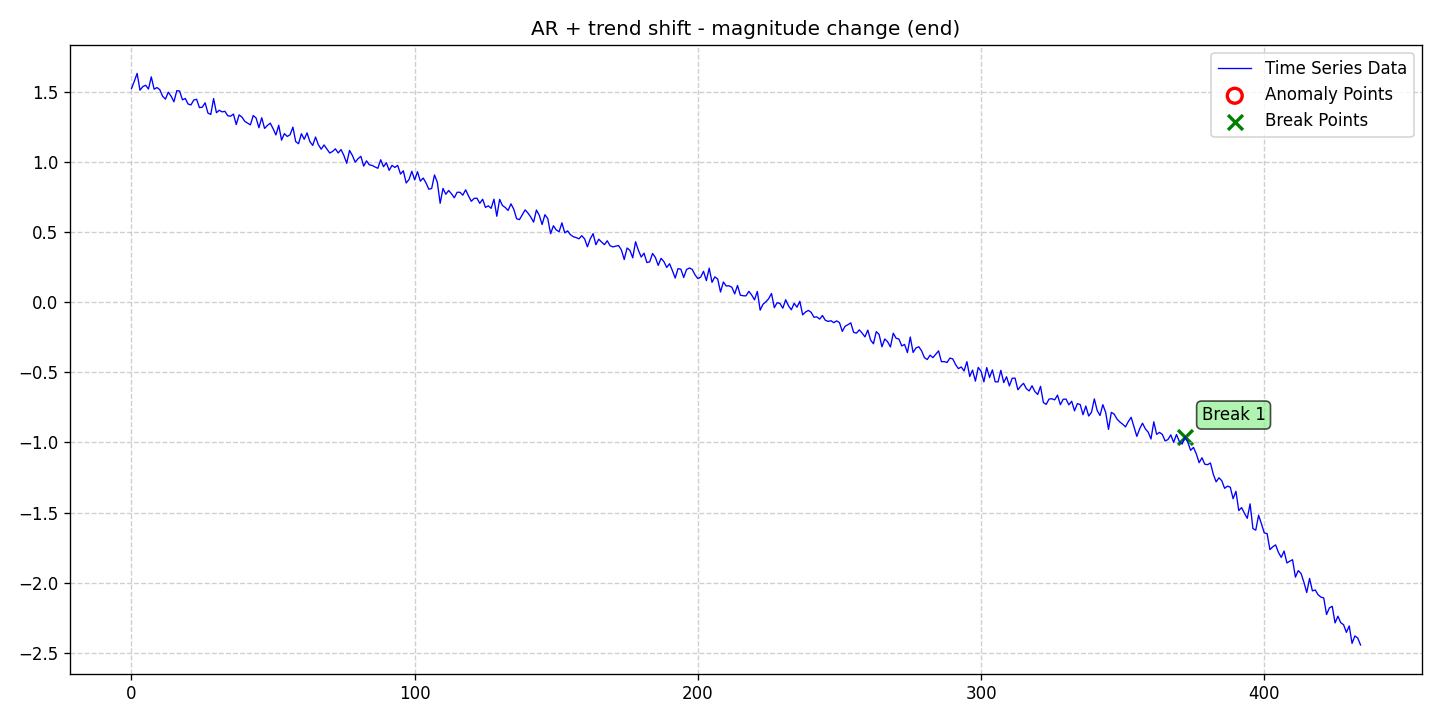

Data behind this chart, as committed beside it:
date, data, stationary, det_lin_up, det_lin_down, det_quad, det_cubic, det_exp, det_damped, stoc_trend, volatility, single_seas, multiple_seas, point_anom_single, point_anom_multi, collect_anom, context_anom, mean_shift, var_shift, trend_shift, point_anom_count, point_anom_location, point_anom_point, collect_anom_count
2020-01-01, 1.521, 0, 0, 0, 0, 0, 0, 0, 0, 0, 0, 0, 0, 0, 0, 0, 0, 0, 1, 0, none, , 0
2020-01-02, 1.573, 0, 0, 0, 0, 0, 0, 0, 0, 0, 0, 0, 0, 0, 0, 0, 0, 0, 1, 0, none, , 0
2020-01-03, 1.63, 0, 0, 0, 0, 0, 0, 0, 0, 0, 0, 0, 0, 0, 0, 0, 0, 0, 1, 0, none, , 0
2020-01-04, 1.51, 0, 0, 0, 0, 0, 0, 0, 0, 0, 0, 0, 0, 0, 0, 0, 0, 0, 1, 0, none, , 0
2020-01-05, 1.535, 0, 0, 0, 0, 0, 0, 0, 0, 0, 0, 0, 0, 0, 0, 0, 0, 0, 1, 0, none, , 0
2020-01-06, 1.545, 0, 0, 0, 0, 0, 0, 0, 0, 0, 0, 0, 0, 0, 0, 0, 0, 0, 1, 0, none, , 0
2020-01-07, 1.518, 0, 0, 0, 0, 0, 0, 0, 0, 0, 0, 0, 0, 0, 0, 0, 0, 0, 1, 0, none, , 0
2020-01-08, 1.605, 0, 0, 0, 0, 0, 0, 0, 0, 0, 0, 0, 0, 0, 0, 0, 0, 0, 1, 0, none, , 0
2020-01-09, 1.517, 0, 0, 0, 0, 0, 0, 0, 0, 0, 0, 0, 0, 0, 0, 0, 0, 0, 1, 0, none, , 0
2020-01-10, 1.529, 0, 0, 0, 0, 0, 0, 0, 0, 0, 0, 0, 0, 0, 0, 0, 0, 0, 1, 0, none, , 0
2020-01-11, 1.513, 0, 0, 0, 0, 0, 0, 0, 0, 0, 0, 0, 0, 0, 0, 0, 0, 0, 1, 0, none, , 0
2020-01-12, 1.467, 0, 0, 0, 0, 0, 0, 0, 0, 0, 0, 0, 0, 0, 0, 0, 0, 0, 1, 0, none, , 0
2020-01-13, 1.446, 0, 0, 0, 0, 0, 0, 0, 0, 0, 0, 0, 0, 0, 0, 0, 0, 0, 1, 0, none, , 0
2020-01-14, 1.496, 0, 0, 0, 0, 0, 0, 0, 0, 0, 0, 0, 0, 0, 0, 0, 0, 0, 1, 0, none, , 0
2020-01-15, 1.467, 0, 0, 0, 0, 0, 0, 0, 0, 0, 0, 0, 0, 0, 0, 0, 0, 0, 1, 0, none, , 0
2020-01-16, 1.427, 0, 0, 0, 0, 0, 0, 0, 0, 0, 0, 0, 0, 0, 0, 0, 0, 0, 1, 0, none, , 0
2020-01-17, 1.506, 0, 0, 0, 0, 0, 0, 0, 0, 0, 0, 0, 0, 0, 0, 0, 0, 0, 1, 0, none, , 0
2020-01-18, 1.504, 0, 0, 0, 0, 0, 0, 0, 0, 0, 0, 0, 0, 0, 0, 0, 0, 0, 1, 0, none, , 0
2020-01-19, 1.441, 0, 0, 0, 0, 0, 0, 0, 0, 0, 0, 0, 0, 0, 0, 0, 0, 0, 1, 0, none, , 0
2020-01-20, 1.451, 0, 0, 0, 0, 0, 0, 0, 0, 0, 0, 0, 0, 0, 0, 0, 0, 0, 1, 0, none, , 0
2020-01-21, 1.411, 0, 0, 0, 0, 0, 0, 0, 0, 0, 0, 0, 0, 0, 0, 0, 0, 0, 1, 0, none, , 0
2020-01-22, 1.405, 0, 0, 0, 0, 0, 0, 0, 0, 0, 0, 0, 0, 0, 0, 0, 0, 0, 1, 0, none, , 0
2020-01-23, 1.44, 0, 0, 0, 0, 0, 0, 0, 0, 0, 0, 0, 0, 0, 0, 0, 0, 0, 1, 0, none, , 0
2020-01-24, 1.445, 0, 0, 0, 0, 0, 0, 0, 0, 0, 0, 0, 0, 0, 0, 0, 0, 0, 1, 0, none, , 0
2020-01-25, 1.386, 0, 0, 0, 0, 0, 0, 0, 0, 0, 0, 0, 0, 0, 0, 0, 0, 0, 1, 0, none, , 0
2020-01-26, 1.389, 0, 0, 0, 0, 0, 0, 0, 0, 0, 0, 0, 0, 0, 0, 0, 0, 0, 1, 0, none, , 0
2020-01-27, 1.42, 0, 0, 0, 0, 0, 0, 0, 0, 0, 0, 0, 0, 0, 0, 0, 0, 0, 1, 0, none, , 0
2020-01-28, 1.347, 0, 0, 0, 0, 0, 0, 0, 0, 0, 0, 0, 0, 0, 0, 0, 0, 0, 1, 0, none, , 0
2020-01-29, 1.337, 0, 0, 0, 0, 0, 0, 0, 0, 0, 0, 0, 0, 0, 0, 0, 0, 0, 1, 0, none, , 0
2020-01-30, 1.45, 0, 0, 0, 0, 0, 0, 0, 0, 0, 0, 0, 0, 0, 0, 0, 0, 0, 1, 0, none, , 0
2020-01-31, 1.349, 0, 0, 0, 0, 0, 0, 0, 0, 0, 0, 0, 0, 0, 0, 0, 0, 0, 1, 0, none, , 0
2020-02-01, 1.367, 0, 0, 0, 0, 0, 0, 0, 0, 0, 0, 0, 0, 0, 0, 0, 0, 0, 1, 0, none, , 0
2020-02-02, 1.355, 0, 0, 0, 0, 0, 0, 0, 0, 0, 0, 0, 0, 0, 0, 0, 0, 0, 1, 0, none, , 0
2020-02-03, 1.359, 0, 0, 0, 0, 0, 0, 0, 0, 0, 0, 0, 0, 0, 0, 0, 0, 0, 1, 0, none, , 0
2020-02-04, 1.328, 0, 0, 0, 0, 0, 0, 0, 0, 0, 0, 0, 0, 0, 0, 0, 0, 0, 1, 0, none, , 0
2020-02-05, 1.324, 0, 0, 0, 0, 0, 0, 0, 0, 0, 0, 0, 0, 0, 0, 0, 0, 0, 1, 0, none, , 0
2020-02-06, 1.34, 0, 0, 0, 0, 0, 0, 0, 0, 0, 0, 0, 0, 0, 0, 0, 0, 0, 1, 0, none, , 0
2020-02-07, 1.265, 0, 0, 0, 0, 0, 0, 0, 0, 0, 0, 0, 0, 0, 0, 0, 0, 0, 1, 0, none, , 0
2020-02-08, 1.334, 0, 0, 0, 0, 0, 0, 0, 0, 0, 0, 0, 0, 0, 0, 0, 0, 0, 1, 0, none, , 0
2020-02-09, 1.318, 0, 0, 0, 0, 0, 0, 0, 0, 0, 0, 0, 0, 0, 0, 0, 0, 0, 1, 0, none, , 0
2020-02-10, 1.288, 0, 0, 0, 0, 0, 0, 0, 0, 0, 0, 0, 0, 0, 0, 0, 0, 0, 1, 0, none, , 0
2020-02-11, 1.275, 0, 0, 0, 0, 0, 0, 0, 0, 0, 0, 0, 0, 0, 0, 0, 0, 0, 1, 0, none, , 0
2020-02-12, 1.263, 0, 0, 0, 0, 0, 0, 0, 0, 0, 0, 0, 0, 0, 0, 0, 0, 0, 1, 0, none, , 0
2020-02-13, 1.329, 0, 0, 0, 0, 0, 0, 0, 0, 0, 0, 0, 0, 0, 0, 0, 0, 0, 1, 0, none, , 0
2020-02-14, 1.312, 0, 0, 0, 0, 0, 0, 0, 0, 0, 0, 0, 0, 0, 0, 0, 0, 0, 1, 0, none, , 0
2020-02-15, 1.242, 0, 0, 0, 0, 0, 0, 0, 0, 0, 0, 0, 0, 0, 0, 0, 0, 0, 1, 0, none, , 0
2020-02-16, 1.313, 0, 0, 0, 0, 0, 0, 0, 0, 0, 0, 0, 0, 0, 0, 0, 0, 0, 1, 0, none, , 0
2020-02-17, 1.237, 0, 0, 0, 0, 0, 0, 0, 0, 0, 0, 0, 0, 0, 0, 0, 0, 0, 1, 0, none, , 0
2020-02-18, 1.259, 0, 0, 0, 0, 0, 0, 0, 0, 0, 0, 0, 0, 0, 0, 0, 0, 0, 1, 0, none, , 0
2020-02-19, 1.275, 0, 0, 0, 0, 0, 0, 0, 0, 0, 0, 0, 0, 0, 0, 0, 0, 0, 1, 0, none, , 0
2020-02-20, 1.236, 0, 0, 0, 0, 0, 0, 0, 0, 0, 0, 0, 0, 0, 0, 0, 0, 0, 1, 0, none, , 0
2020-02-21, 1.191, 0, 0, 0, 0, 0, 0, 0, 0, 0, 0, 0, 0, 0, 0, 0, 0, 0, 1, 0, none, , 0
2020-02-22, 1.26, 0, 0, 0, 0, 0, 0, 0, 0, 0, 0, 0, 0, 0, 0, 0, 0, 0, 1, 0, none, , 0
2020-02-23, 1.154, 0, 0, 0, 0, 0, 0, 0, 0, 0, 0, 0, 0, 0, 0, 0, 0, 0, 1, 0, none, , 0
2020-02-24, 1.2, 0, 0, 0, 0, 0, 0, 0, 0, 0, 0, 0, 0, 0, 0, 0, 0, 0, 1, 0, none, , 0
2020-02-25, 1.18, 0, 0, 0, 0, 0, 0, 0, 0, 0, 0, 0, 0, 0, 0, 0, 0, 0, 1, 0, none, , 0
2020-02-26, 1.192, 0, 0, 0, 0, 0, 0, 0, 0, 0, 0, 0, 0, 0, 0, 0, 0, 0, 1, 0, none, , 0
2020-02-27, 1.247, 0, 0, 0, 0, 0, 0, 0, 0, 0, 0, 0, 0, 0, 0, 0, 0, 0, 1, 0, none, , 0
2020-02-28, 1.143, 0, 0, 0, 0, 0, 0, 0, 0, 0, 0, 0, 0, 0, 0, 0, 0, 0, 1, 0, none, , 0
2020-02-29, 1.129, 0, 0, 0, 0, 0, 0, 0, 0, 0, 0, 0, 0, 0, 0, 0, 0, 0, 1, 0, none, , 0
... 375 more rows
